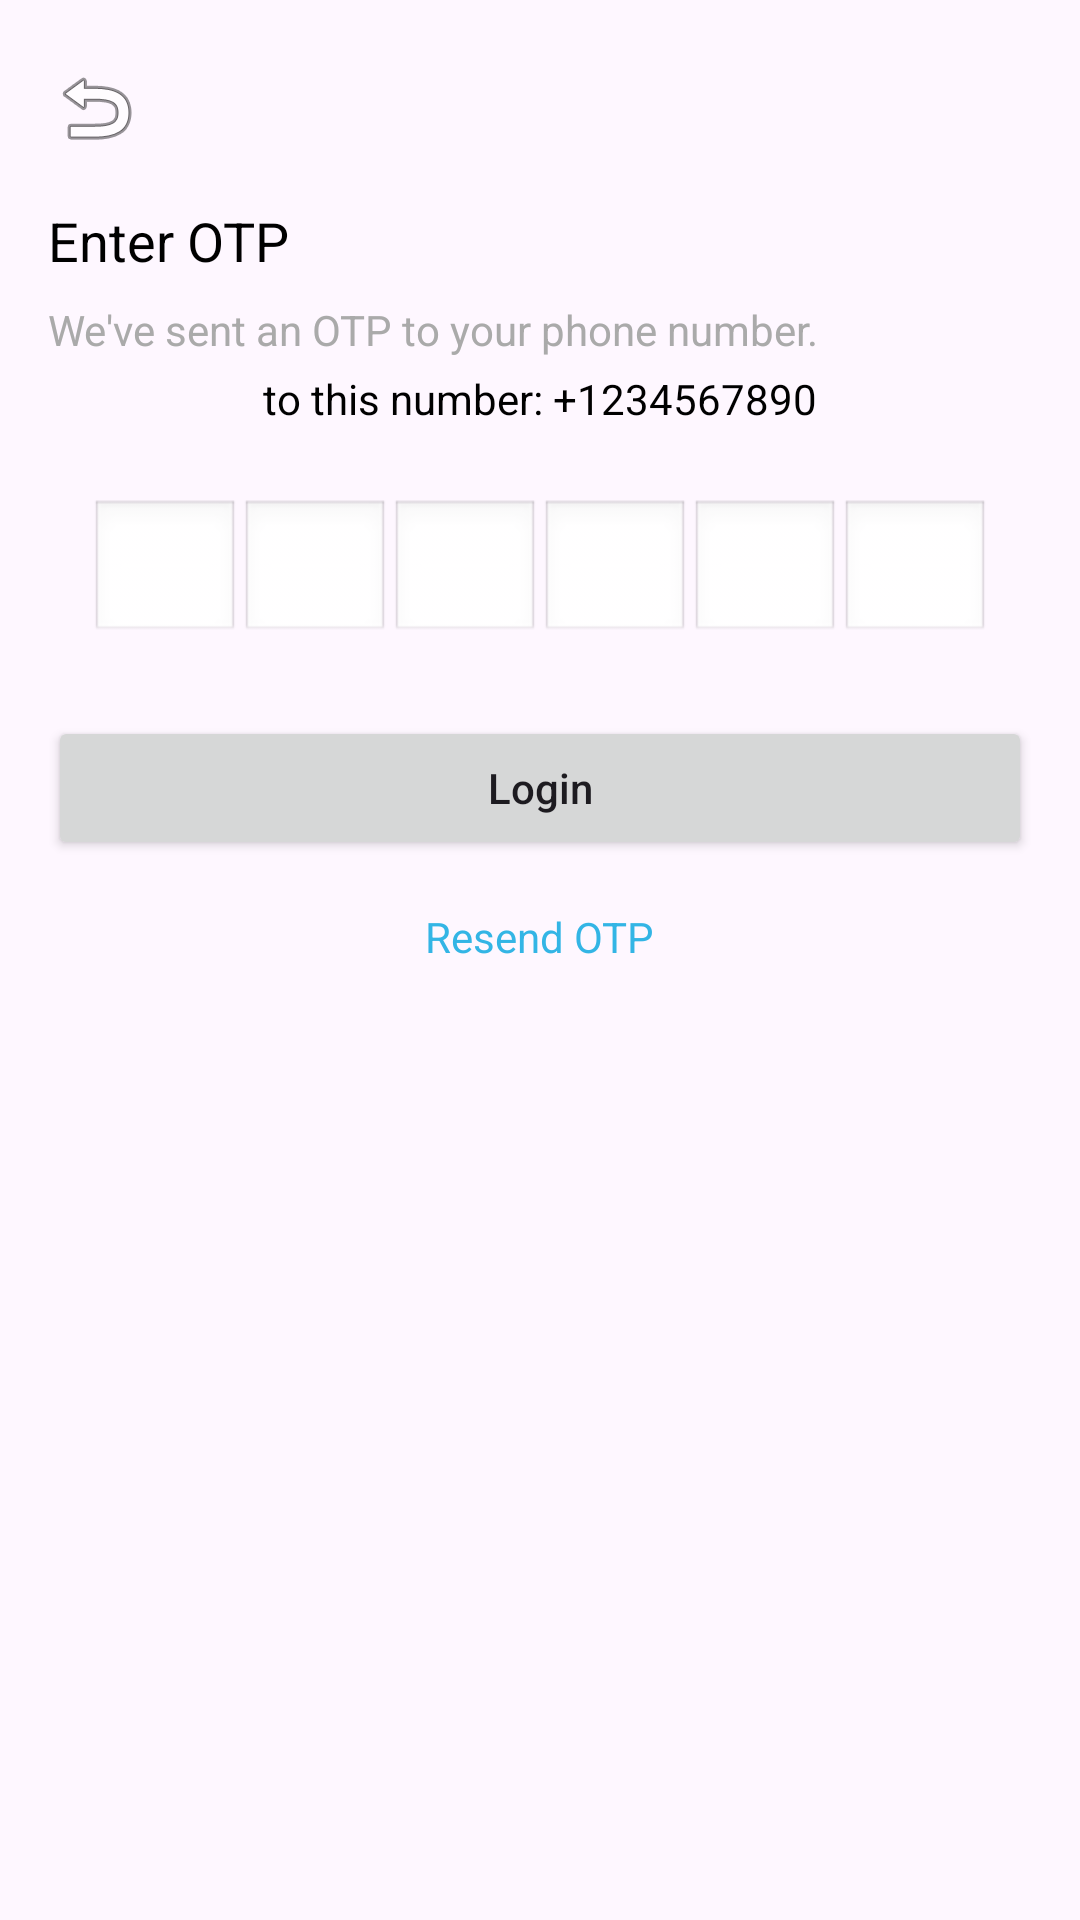

Write the Android layout XML for this screen, with the resource values it uses.
<!-- AndroidManifest.xml: application theme Theme.DontBlink -->
<!-- res/layout/fragment_otp.xml -->
<?xml version="1.0" encoding="utf-8"?>
<androidx.constraintlayout.widget.ConstraintLayout xmlns:android="http://schemas.android.com/apk/res/android"
    xmlns:tools="http://schemas.android.com/tools"
    xmlns:app="http://schemas.android.com/apk/res-auto"
    android:layout_width="match_parent"
    android:layout_height="match_parent"
    tools:context=".OtpFragment">

    
    <ImageButton
        android:id="@+id/btnBack"
        android:layout_width="wrap_content"
        android:layout_height="wrap_content"
        android:src="@android:drawable/ic_menu_revert"
        android:background="?attr/selectableItemBackgroundBorderless"
        android:contentDescription="Back"
        android:layout_marginTop="20dp"
        android:layout_marginStart="16dp"
        app:layout_constraintTop_toTopOf="parent"
        app:layout_constraintStart_toStartOf="parent" />

    
    <TextView
        android:id="@+id/tvOtpLabel"
        android:layout_width="wrap_content"
        android:layout_height="wrap_content"
        android:text="Enter OTP"
        android:textSize="18sp"
        android:textColor="@android:color/black"
        android:layout_marginTop="16dp"
        app:layout_constraintTop_toBottomOf="@id/btnBack"
        app:layout_constraintStart_toStartOf="parent"
        android:layout_marginStart="16dp" />

    
    <TextView
        android:id="@+id/tvOtpDescription"
        android:layout_width="0dp"
        android:layout_height="wrap_content"
        android:text="We've sent an OTP to your phone number."
        android:textSize="14sp"
        android:textColor="@android:color/darker_gray"
        android:layout_marginTop="8dp"
        app:layout_constraintTop_toBottomOf="@id/tvOtpLabel"
        app:layout_constraintStart_toStartOf="parent"
        app:layout_constraintEnd_toEndOf="parent"
        android:layout_marginStart="16dp"
        android:layout_marginEnd="16dp" />

    
    <TextView
        android:id="@+id/tvPhoneNumber"
        android:layout_width="wrap_content"
        android:layout_height="wrap_content"
        android:text="to this number: +1234567890"
        android:textSize="14sp"
        android:textColor="@android:color/black"
        android:layout_marginTop="4dp"
        app:layout_constraintTop_toBottomOf="@id/tvOtpDescription"
        app:layout_constraintStart_toStartOf="parent"
        app:layout_constraintEnd_toEndOf="parent"
        android:layout_marginStart="16dp"
        android:layout_marginEnd="16dp" />

    
    <LinearLayout
        android:id="@+id/otpContainer"
        android:layout_width="0dp"
        android:layout_height="wrap_content"
        android:layout_marginTop="24dp"
        android:layout_marginStart="16dp"
        android:layout_marginEnd="16dp"
        android:gravity="center"
        android:orientation="horizontal"
        app:layout_constraintTop_toBottomOf="@id/tvPhoneNumber"
        app:layout_constraintStart_toStartOf="parent"
        app:layout_constraintEnd_toEndOf="parent">

        <EditText
            android:id="@+id/etOtpDigit1"
            android:layout_width="50dp"
            android:layout_height="wrap_content"
            android:inputType="number"
            android:maxLength="1"
            android:gravity="center"
            android:textSize="18sp"
            android:background="@android:drawable/edit_text"
            android:padding="12dp"
            android:importantForAccessibility="no" />

        <EditText
            android:id="@+id/etOtpDigit2"
            android:layout_width="50dp"
            android:layout_height="wrap_content"
            android:inputType="number"
            android:maxLength="1"
            android:gravity="center"
            android:textSize="18sp"
            android:background="@android:drawable/edit_text"
            android:padding="12dp"
            android:importantForAccessibility="no" />

        <EditText
            android:id="@+id/etOtpDigit3"
            android:layout_width="50dp"
            android:layout_height="wrap_content"
            android:inputType="number"
            android:maxLength="1"
            android:gravity="center"
            android:textSize="18sp"
            android:background="@android:drawable/edit_text"
            android:padding="12dp"
            android:importantForAccessibility="no" />

        <EditText
            android:id="@+id/etOtpDigit4"
            android:layout_width="50dp"
            android:layout_height="wrap_content"
            android:inputType="number"
            android:maxLength="1"
            android:gravity="center"
            android:textSize="18sp"
            android:background="@android:drawable/edit_text"
            android:padding="12dp"
            android:importantForAccessibility="no" />

        <EditText
            android:id="@+id/etOtpDigit5"
            android:layout_width="50dp"
            android:layout_height="wrap_content"
            android:inputType="number"
            android:maxLength="1"
            android:gravity="center"
            android:textSize="18sp"
            android:background="@android:drawable/edit_text"
            android:padding="12dp"
            android:importantForAccessibility="no" />

        <EditText
            android:id="@+id/etOtpDigit6"
            android:layout_width="50dp"
            android:layout_height="wrap_content"
            android:inputType="number"
            android:maxLength="1"
            android:gravity="center"
            android:textSize="18sp"
            android:background="@android:drawable/edit_text"
            android:padding="12dp"
            android:importantForAccessibility="no" />

    </LinearLayout>

    
    <Button
        android:id="@+id/btnVerifyOtp"
        android:layout_width="0dp"
        android:layout_height="wrap_content"
        android:text="Login"
        android:textAllCaps="false"
        android:layout_marginTop="24dp"
        android:layout_marginStart="16dp"
        android:layout_marginEnd="16dp"
        app:layout_constraintTop_toBottomOf="@id/otpContainer"
        app:layout_constraintStart_toStartOf="parent"
        app:layout_constraintEnd_toEndOf="parent" />

    
    <TextView
        android:id="@+id/tvResendOtp"
        android:layout_width="wrap_content"
        android:layout_height="wrap_content"
        android:text="Resend OTP"
        android:textSize="14sp"
        android:textColor="@android:color/holo_blue_light"
        android:layout_marginTop="16dp"
        app:layout_constraintTop_toBottomOf="@id/btnVerifyOtp"
        app:layout_constraintStart_toStartOf="parent"
        app:layout_constraintEnd_toEndOf="parent" />

</androidx.constraintlayout.widget.ConstraintLayout>
<!-- resources referenced by this layout -->
<resources>
  <style name="Theme.DontBlink" parent="Base.Theme.DontBlink" />
  <style name="Base.Theme.DontBlink" parent="Theme.Material3.DayNight.NoActionBar">
          
          
      </style>
</resources>
